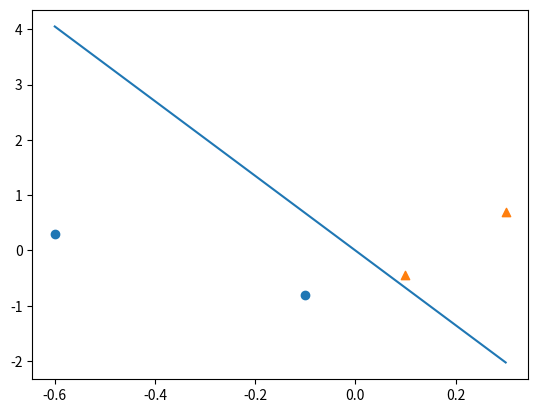

Source code (Python):
import numpy as np
import matplotlib.pyplot as plt


class Perceptron():
	def __init__(self, learning_rate=0.7, n_iter=100):
		self.learning_rate = learning_rate
		self.iterations = n_iter
		self.weights = np.nan
	def fit(self, x, y):
		self.weights = np.random.rand(x.shape[1])
		for i in range(self.iterations):
			y_hat = 1 *  (np.dot(x, self.weights) >=0)
			self.weights -= self.learning_rate * np.dot(x.T, (y_hat - y).T)
		return self
	def predict(self, x):
		return 1 *  (np.dot(x, self.weights) >=0)


if __name__ == '__main__':
	x = np.array([[0.3, 0.7],
	 			  [-0.6, 0.3],
	 			  [-0.1, -0.8],
	 			  [0.1, -0.45]])
	y = np.array([1, 0, 0, 1])
	p = Perceptron()
	p.fit(x, y)
	print(p.predict(x))
	print(p.weights)
	plt.scatter(x[y==0][:, 0], x[y==0][:, 1], marker = 'o')
	plt.scatter(x[y==1][:, 0], x[y==1][:, 1], marker = '^')
	plt.plot(np.linspace(x[:, 0].min(), x[:, 0].max(), 100),  
		-p.weights[0] / p.weights[1] * np.linspace(x[:, 0].min(), x[:, 0].max(), 100) )
	plt.show()

